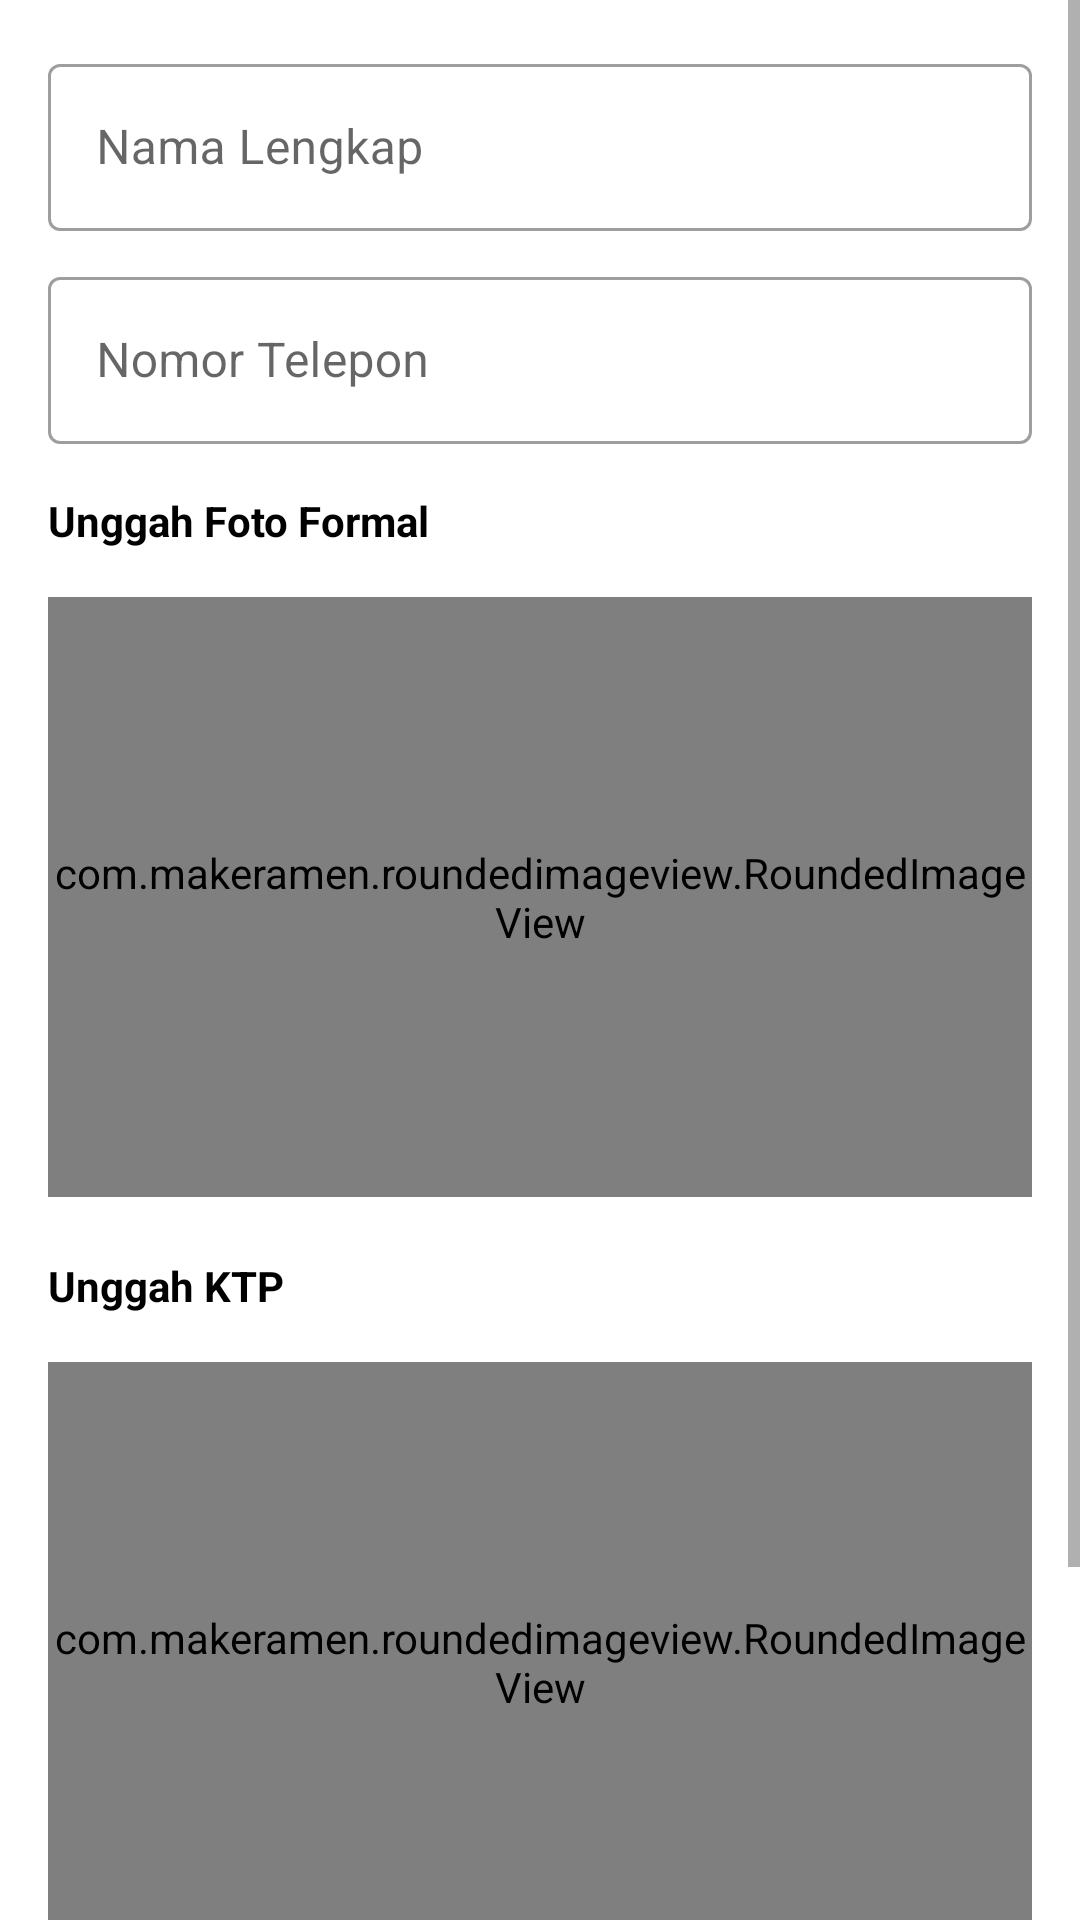

Android layout source for this screen:
<!-- AndroidManifest.xml: application theme Theme.YFound -->
<!-- res/layout/activity_add_sales.xml -->
<?xml version="1.0" encoding="utf-8"?>
<ScrollView xmlns:android="http://schemas.android.com/apk/res/android"
    xmlns:app="http://schemas.android.com/apk/res-auto"
    xmlns:tools="http://schemas.android.com/tools"
    android:layout_width="match_parent"
    android:layout_height="match_parent"
    tools:context=".ui.home.pendaftaran_sales.AddSalesActivity">

    <androidx.constraintlayout.widget.ConstraintLayout

        android:layout_width="match_parent"
        android:layout_height="wrap_content">


        <com.google.android.material.textfield.TextInputLayout
            android:id="@+id/textInputLayout6"
            style="@style/Widget.MaterialComponents.TextInputLayout.OutlinedBox"
            android:layout_width="match_parent"
            android:layout_height="wrap_content"
            android:layout_marginStart="16dp"
            android:layout_marginTop="16dp"
            android:layout_marginEnd="16dp"
            app:layout_constraintEnd_toEndOf="parent"
            app:layout_constraintStart_toStartOf="parent"
            app:layout_constraintTop_toTopOf="parent">

            <com.google.android.material.textfield.TextInputEditText
                android:id="@+id/nameEt"
                android:layout_width="match_parent"
                android:layout_height="wrap_content"
                android:hint="Nama Lengkap"
                android:inputType="textCapWords" />

        </com.google.android.material.textfield.TextInputLayout>

        <com.google.android.material.textfield.TextInputLayout
            android:id="@+id/textInputLayout7"
            style="@style/Widget.MaterialComponents.TextInputLayout.OutlinedBox"
            android:layout_width="match_parent"
            android:layout_height="wrap_content"
            android:layout_marginStart="16dp"
            android:layout_marginTop="10dp"
            android:layout_marginEnd="16dp"
            app:layout_constraintEnd_toEndOf="parent"
            app:layout_constraintStart_toStartOf="parent"
            app:layout_constraintTop_toBottomOf="@+id/textInputLayout6">

            <com.google.android.material.textfield.TextInputEditText
                android:id="@+id/phoneEt"
                android:layout_width="match_parent"
                android:layout_height="wrap_content"
                android:hint="Nomor Telepon"
                android:inputType="phone" />

        </com.google.android.material.textfield.TextInputLayout>

        <TextView
            android:id="@+id/textView4"
            android:layout_width="wrap_content"
            android:layout_height="wrap_content"
            android:layout_marginStart="16dp"
            android:layout_marginTop="16dp"
            android:text="Unggah Foto Formal"
            android:textColor="@color/black"
            android:textStyle="bold"
            app:layout_constraintStart_toStartOf="parent"
            app:layout_constraintTop_toBottomOf="@+id/textInputLayout7" />

        <com.makeramen.roundedimageview.RoundedImageView
            android:id="@+id/selfPhoto"
            android:layout_width="match_parent"
            android:layout_height="200dp"
            android:layout_marginStart="16dp"
            app:riv_corner_radius="10dp"
            android:layout_marginTop="16dp"
            android:layout_marginEnd="16dp"
            app:layout_constraintTop_toBottomOf="@+id/textView4" />

        <ImageView
            android:id="@+id/addHint"
            android:layout_width="80dp"
            android:layout_height="80dp"
            android:contentDescription="@string/image"
            android:src="@drawable/ic_photo_camera_black_48dp"
            app:layout_constraintBottom_toBottomOf="@+id/selfPhoto"
            app:layout_constraintEnd_toEndOf="@+id/selfPhoto"
            app:layout_constraintStart_toStartOf="@+id/selfPhoto"
            app:layout_constraintTop_toTopOf="@+id/selfPhoto"
            app:tint="@color/primary" />

        <TextView
            android:id="@+id/textView5"
            android:layout_width="wrap_content"
            android:layout_height="wrap_content"
            android:layout_marginStart="16dp"
            android:layout_marginTop="20dp"
            android:text="Unggah KTP"
            android:textColor="@color/black"
            android:textStyle="bold"
            app:layout_constraintStart_toStartOf="parent"
            app:layout_constraintTop_toBottomOf="@+id/selfPhoto" />

        <com.makeramen.roundedimageview.RoundedImageView
            android:id="@+id/ktp"
            android:layout_width="match_parent"
            android:layout_height="200dp"
            app:riv_corner_radius="10dp"
            android:layout_marginStart="16dp"
            android:layout_marginTop="16dp"
            android:layout_marginEnd="16dp"
            app:layout_constraintTop_toBottomOf="@+id/textView5" />

        <ImageView
            android:id="@+id/addHint2"
            android:layout_width="80dp"
            android:layout_height="80dp"
            android:contentDescription="@string/image"
            android:src="@drawable/ic_photo_camera_black_48dp"
            app:layout_constraintBottom_toBottomOf="@+id/ktp"
            app:layout_constraintEnd_toEndOf="@+id/ktp"
            app:layout_constraintStart_toStartOf="@+id/ktp"
            app:layout_constraintTop_toTopOf="@+id/ktp"
            app:tint="@color/primary" />


        <ProgressBar
            android:id="@+id/progress_bar"
            android:layout_width="wrap_content"
            android:layout_height="wrap_content"
            android:layout_marginTop="10dp"
            app:layout_constraintEnd_toEndOf="parent"
            app:layout_constraintStart_toStartOf="parent"
            android:visibility="gone"
            app:layout_constraintTop_toBottomOf="@+id/ktp" />


        <Button
            android:id="@+id/confirmBtn"
            android:layout_width="match_parent"
            android:layout_height="60dp"
            android:layout_marginTop="20dp"
            android:text="Konfirmasi Pendaftaran Sales"
            android:textAllCaps="false"
            android:layout_marginBottom="50dp"
            android:textStyle="bold"
            android:layout_marginStart="16dp"
            android:layout_marginEnd="16dp"
            app:layout_constraintBottom_toBottomOf="parent"
            app:layout_constraintTop_toBottomOf="@+id/progress_bar"
            tools:layout_editor_absoluteX="16dp" />

    </androidx.constraintlayout.widget.ConstraintLayout>

</ScrollView>
<!-- resources referenced by this layout -->
<resources>
  <color name="black">#FF000000</color>
  <color name="primary">#e4242b</color>
  <string name="image">image</string>
  <style name="Theme.YFound" parent="Theme.MaterialComponents.Light.DarkActionBar">
          
          <item name="colorPrimary">@color/primary</item>
          <item name="colorPrimaryVariant">@color/primary</item>
          <item name="colorOnPrimary">@color/white</item>
          
          <item name="colorSecondary">@color/teal_200</item>
          <item name="colorSecondaryVariant">@color/teal_700</item>
          <item name="colorOnSecondary">@color/black</item>
          
          <item name="android:statusBarColor" tools:targetApi="l">?attr/colorPrimaryVariant</item>
          
      </style>
  <color name="white">#FFFFFFFF</color>
  <color name="teal_200">#FF03DAC5</color>
  <color name="teal_700">#FF018786</color>
</resources>
